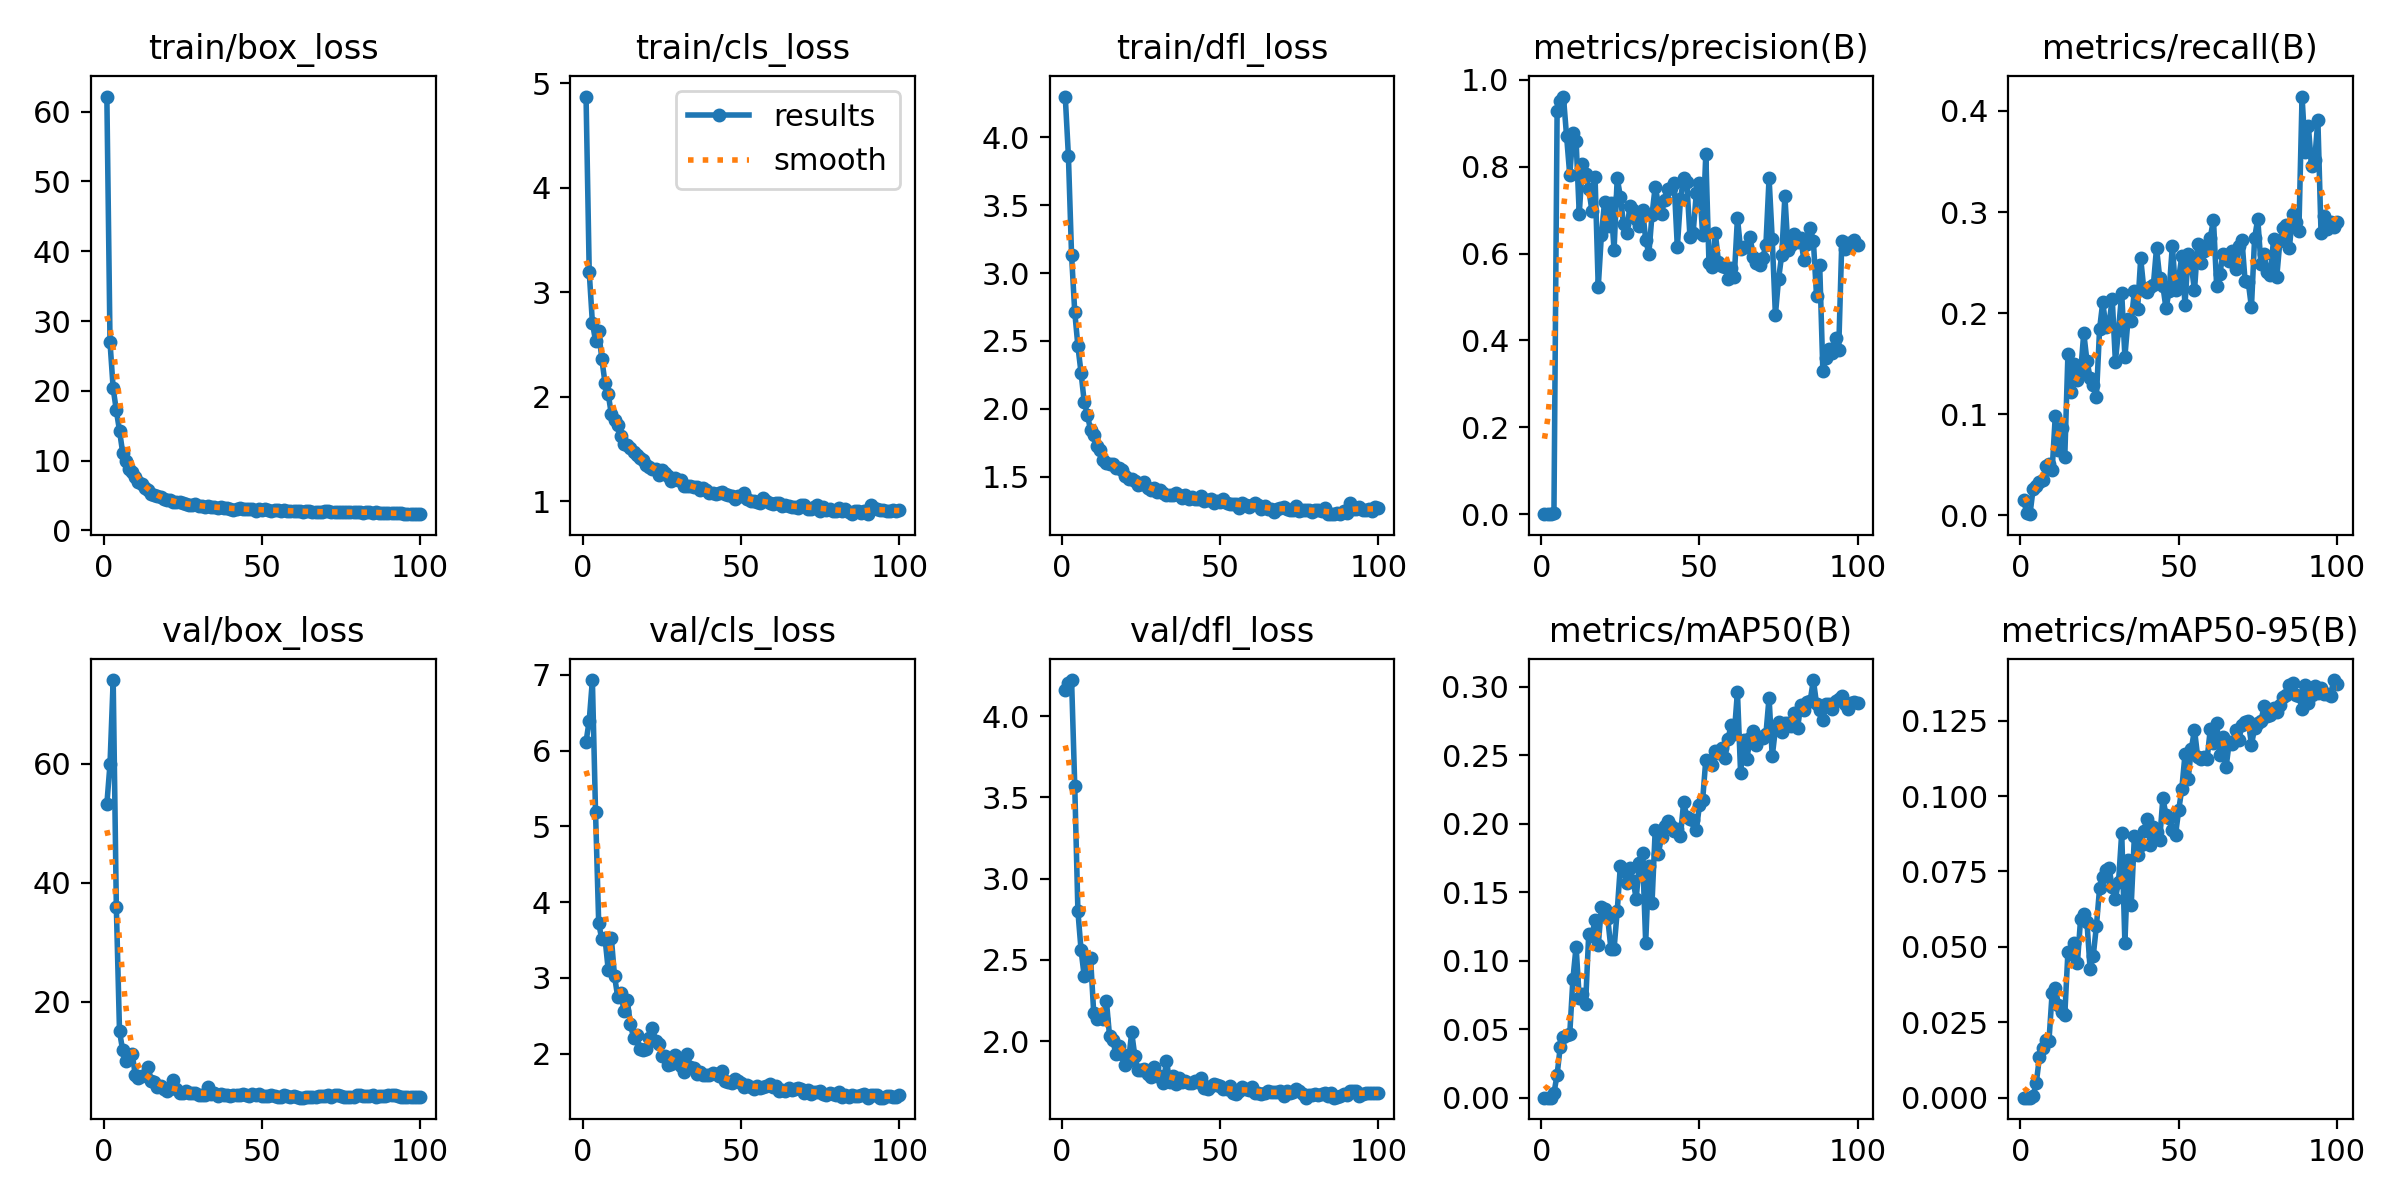

The data file committed next to this chart (first rows):
epoch, train/box_loss, train/cls_loss, train/dfl_loss, metrics/precision(B), metrics/recall(B), metrics/mAP50(B), metrics/mAP50-95(B), val/box_loss, val/cls_loss, val/dfl_loss, lr/pg0, lr/pg1, lr/pg2
1, 62.16, 4.873, 4.298, 4e-05, 0.01477, 9e-05, 1e-05, 53.23, 6.118, 4.162, 0.0026, 0.0026, 0.0026
2, 26.95, 3.197, 3.859, 4e-05, 0.00227, 2e-05, 0, 59.98, 6.394, 4.204, 0.005248, 0.005248, 0.005248
3, 20.34, 2.71, 3.13, 3e-05, 0.00117, 2e-05, 0, 74.09, 6.931, 4.221, 0.007842, 0.007842, 0.007842
4, 17.19, 2.534, 2.714, 0.00264, 0.02633, 0.00333, 0.00063, 35.87, 5.184, 3.571, 0.009703, 0.009703, 0.009703
5, 14.29, 2.627, 2.462, 0.9286, 0.02925, 0.0168, 0.00492, 15.06, 3.72, 2.799, 0.009703, 0.009703, 0.009703
6, 11.15, 2.357, 2.265, 0.9504, 0.03264, 0.03731, 0.01361, 11.8, 3.507, 2.561, 0.009604, 0.009604, 0.009604
7, 9.984, 2.131, 2.051, 0.9618, 0.03516, 0.04452, 0.01652, 9.96, 3.522, 2.399, 0.009505, 0.009505, 0.009505
8, 8.861, 2.028, 1.958, 0.8698, 0.04862, 0.04584, 0.01911, 11.01, 3.108, 2.498, 0.009406, 0.009406, 0.009406
9, 8.38, 1.83, 1.843, 0.781, 0.05051, 0.0467, 0.01881, 11.27, 3.524, 2.513, 0.009307, 0.009307, 0.009307
10, 7.654, 1.781, 1.808, 0.877, 0.04465, 0.08675, 0.03469, 7.596, 3.025, 2.174, 0.009208, 0.009208, 0.009208
11, 6.933, 1.728, 1.73, 0.86, 0.0987, 0.1103, 0.03641, 7.247, 2.751, 2.135, 0.009109, 0.009109, 0.009109
12, 6.636, 1.625, 1.695, 0.6918, 0.06422, 0.07286, 0.03073, 7.546, 2.804, 2.147, 0.00901, 0.00901, 0.00901
13, 6.107, 1.544, 1.627, 0.8057, 0.08632, 0.07571, 0.02844, 7.669, 2.564, 2.136, 0.008911, 0.008911, 0.008911
14, 5.859, 1.54, 1.605, 0.7837, 0.05781, 0.06854, 0.02739, 9.085, 2.71, 2.25, 0.008812, 0.008812, 0.008812
15, 5.191, 1.514, 1.597, 0.7488, 0.16, 0.1197, 0.04843, 6.673, 2.399, 2.033, 0.008713, 0.008713, 0.008713
16, 5.028, 1.472, 1.594, 0.6993, 0.1215, 0.1178, 0.04761, 6.442, 2.213, 2.007, 0.008614, 0.008614, 0.008614
17, 4.932, 1.445, 1.563, 0.7755, 0.1494, 0.13, 0.05133, 5.606, 2.242, 1.925, 0.008515, 0.008515, 0.008515
18, 4.81, 1.414, 1.564, 0.5228, 0.1343, 0.1112, 0.04478, 5.903, 2.067, 1.972, 0.008416, 0.008416, 0.008416
19, 4.535, 1.397, 1.55, 0.6435, 0.1409, 0.1391, 0.05934, 5.356, 2.045, 1.925, 0.008317, 0.008317, 0.008317
20, 4.349, 1.345, 1.509, 0.7187, 0.1805, 0.1381, 0.06083, 4.925, 2.067, 1.856, 0.008218, 0.008218, 0.008218
21, 4.293, 1.331, 1.483, 0.6645, 0.1528, 0.1311, 0.05833, 5.412, 2.212, 1.879, 0.008119, 0.008119, 0.008119
22, 4.093, 1.31, 1.482, 0.7169, 0.1363, 0.1089, 0.04275, 6.816, 2.342, 2.054, 0.00802, 0.00802, 0.00802
23, 4.04, 1.308, 1.471, 0.6082, 0.129, 0.1086, 0.04705, 5.378, 2.164, 1.908, 0.007921, 0.007921, 0.007921
24, 4.06, 1.255, 1.443, 0.7742, 0.1172, 0.1364, 0.05696, 4.671, 2.131, 1.823, 0.007822, 0.007822, 0.007822
25, 3.891, 1.3, 1.448, 0.7309, 0.1843, 0.1694, 0.06938, 4.72, 1.97, 1.822, 0.007723, 0.007723, 0.007723
26, 3.728, 1.267, 1.46, 0.6673, 0.2107, 0.1656, 0.07306, 4.989, 1.971, 1.832, 0.007624, 0.007624, 0.007624
27, 3.716, 1.239, 1.42, 0.648, 0.1865, 0.1566, 0.07547, 4.66, 1.845, 1.797, 0.007525, 0.007525, 0.007525
28, 3.62, 1.192, 1.401, 0.7105, 0.1895, 0.1674, 0.07611, 4.564, 1.862, 1.782, 0.007426, 0.007426, 0.007426
29, 3.723, 1.218, 1.419, 0.7007, 0.2143, 0.1585, 0.06974, 4.702, 1.982, 1.841, 0.007327, 0.007327, 0.007327
30, 3.481, 1.201, 1.387, 0.6802, 0.152, 0.1454, 0.06602, 4.338, 1.877, 1.787, 0.007228, 0.007228, 0.007228
31, 3.566, 1.199, 1.405, 0.6626, 0.1836, 0.1712, 0.07163, 4.38, 1.837, 1.786, 0.007129, 0.007129, 0.007129
32, 3.396, 1.149, 1.38, 0.7014, 0.2197, 0.1785, 0.08788, 4.297, 1.766, 1.744, 0.00703, 0.00703, 0.00703
33, 3.435, 1.146, 1.367, 0.6324, 0.157, 0.1131, 0.05125, 5.727, 1.991, 1.881, 0.006931, 0.006931, 0.006931
34, 3.357, 1.149, 1.369, 0.5995, 0.1941, 0.1692, 0.07882, 4.485, 1.824, 1.751, 0.006832, 0.006832, 0.006832
35, 3.353, 1.131, 1.367, 0.6897, 0.1919, 0.1421, 0.0638, 4.731, 1.806, 1.788, 0.006733, 0.006733, 0.006733
36, 3.242, 1.135, 1.379, 0.7541, 0.2216, 0.1951, 0.0867, 4.13, 1.736, 1.735, 0.006634, 0.006634, 0.006634
37, 3.306, 1.11, 1.363, 0.7152, 0.2036, 0.1783, 0.08045, 4.499, 1.755, 1.777, 0.006535, 0.006535, 0.006535
38, 3.284, 1.123, 1.347, 0.6921, 0.254, 0.1902, 0.08387, 4.252, 1.724, 1.751, 0.006436, 0.006436, 0.006436
39, 3.213, 1.107, 1.366, 0.7246, 0.223, 0.1984, 0.08837, 4.32, 1.714, 1.755, 0.006337, 0.006337, 0.006337
40, 3.115, 1.082, 1.334, 0.7489, 0.2213, 0.2022, 0.09248, 4.202, 1.724, 1.746, 0.006238, 0.006238, 0.006238
41, 2.991, 1.083, 1.349, 0.7515, 0.2254, 0.1986, 0.08389, 4.312, 1.741, 1.742, 0.006139, 0.006139, 0.006139
42, 3.126, 1.071, 1.338, 0.7617, 0.2278, 0.195, 0.08957, 4.323, 1.73, 1.757, 0.00604, 0.00604, 0.00604
43, 3.172, 1.074, 1.337, 0.6157, 0.2644, 0.196, 0.08814, 4.353, 1.702, 1.752, 0.005941, 0.005941, 0.005941
44, 3.143, 1.089, 1.362, 0.7252, 0.235, 0.1912, 0.08542, 4.509, 1.779, 1.775, 0.005842, 0.005842, 0.005842
45, 3.065, 1.072, 1.323, 0.7742, 0.227, 0.216, 0.09927, 4.283, 1.645, 1.715, 0.005743, 0.005743, 0.005743
46, 3.026, 1.055, 1.329, 0.7648, 0.2046, 0.2049, 0.09376, 4.132, 1.626, 1.705, 0.005644, 0.005644, 0.005644
47, 3.016, 1.047, 1.334, 0.638, 0.2223, 0.2038, 0.0926, 4.403, 1.61, 1.724, 0.005545, 0.005545, 0.005545
48, 2.829, 1.022, 1.311, 0.6481, 0.2668, 0.2026, 0.08858, 4.32, 1.671, 1.735, 0.005446, 0.005446, 0.005446
49, 3.012, 1.045, 1.323, 0.7394, 0.2231, 0.1955, 0.08715, 4.447, 1.639, 1.734, 0.005347, 0.005347, 0.005347
50, 2.952, 1.052, 1.318, 0.7626, 0.2344, 0.2135, 0.09522, 4.064, 1.617, 1.727, 0.005248, 0.005248, 0.005248
51, 3.079, 1.082, 1.338, 0.6427, 0.2565, 0.2172, 0.1025, 4.149, 1.563, 1.708, 0.005149, 0.005149, 0.005149
52, 2.877, 1.021, 1.305, 0.8292, 0.2084, 0.2468, 0.1138, 4.141, 1.582, 1.709, 0.00505, 0.00505, 0.00505
53, 2.839, 0.9975, 1.298, 0.5794, 0.2585, 0.2455, 0.1056, 4.293, 1.564, 1.726, 0.004951, 0.004951, 0.004951
54, 2.886, 1.002, 1.302, 0.5695, 0.2472, 0.2426, 0.1156, 4.132, 1.533, 1.681, 0.004852, 0.004852, 0.004852
55, 2.877, 0.9929, 1.3, 0.6482, 0.2224, 0.2528, 0.122, 3.971, 1.568, 1.674, 0.004753, 0.004753, 0.004753
56, 2.851, 0.9845, 1.268, 0.5815, 0.268, 0.2516, 0.1131, 4.026, 1.551, 1.694, 0.004654, 0.004654, 0.004654
57, 2.866, 1.03, 1.309, 0.572, 0.2493, 0.2553, 0.1123, 4.321, 1.564, 1.721, 0.004555, 0.004555, 0.004555
58, 2.828, 1.004, 1.296, 0.5703, 0.261, 0.2481, 0.1128, 4.147, 1.57, 1.707, 0.004456, 0.004456, 0.004456
59, 2.784, 0.9791, 1.281, 0.5411, 0.2676, 0.2619, 0.1123, 3.971, 1.606, 1.703, 0.004357, 0.004357, 0.004357
60, 2.781, 0.9694, 1.292, 0.5672, 0.2747, 0.2718, 0.1222, 4.164, 1.559, 1.722, 0.004258, 0.004258, 0.004258
... 40 more rows
